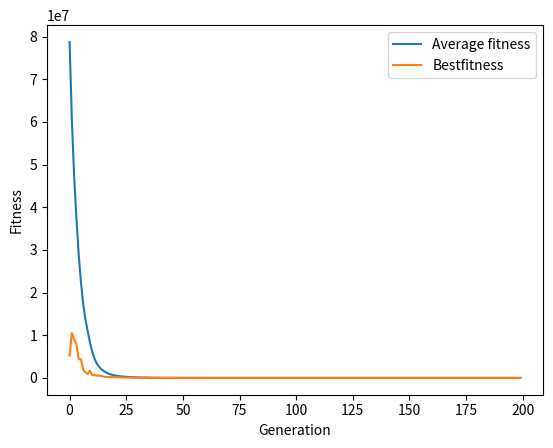

Python code for this plot:

import random
import copy
import matplotlib.pyplot as plt
import numpy as np
import math

#random. randint(0, 1)
#number of genes
N= 20
#population size
P= 500
G = 200
MUTRATE = 0.009
MUTSTEP = 2.00
#first worksheet, xi ranges from -5.12 to 5.12, in this one x ranges -10 to 10, how does
#this apply in the code, max and min is used in mutation, mutation step?
MIN = -10
MAX = 10



class individual:
    def __init__(self):
        self.gene = [0]*N
        self.fitness=0
 
#edit this part        
def test_function( ind ):
    a = 0
    b=0
    
    #said the loop can only start from 0, ask if it can start from 1, does d represent number of genes
    #ask if i can use a while loop, while i=2, the count of i increases, stops at 20
    #for i in range (d):
    #b = b + (2*(ind.gene[i+1])**2 - i*(ind.gene[(i+1)-1])**2)
       
    #a = (ind.gene[i]-1)^2
    #utility = a + b
    #utility=0
    #for i in range (N):
    #utility = utility + ind.gene[i]
    #while i == 2:
    for i in range (1,N):    
        b = b + (i*(2*ind.gene[i])**2 - (ind.gene[i-1]))**2
       
    a = a + ((ind.gene[0]-1)**2)
    utility = a + b
    return utility



population = []
#initializing population


#list of total fitness
def fits():
    for x in range(0, P):
        total_fit=[]
        for y in range(0,N):
            total_fit.append(random.uniform(MIN, MAX))
        newind = individual()
        newind.gene=total_fit.copy()
    
            # calculate the fitness using the test function
        # newind.fitness = sum(total_fit)
        newind.fitness = test_function(newind)
        population.append(newind)
    return total_fit
    
#for x in population:
    #print(x.gene)
    #print(x.fitness)
    #print("*************")
    
#append total fitness to plot  

#call the fitness function
fits()
#make functions
#selection func
offspring = []
def selection():
    #print(len(population))
    for i in range (0,P):
        parent1= random.randint(0, P-1)
        off1 = copy.deepcopy(population[parent1])
        parent2 = random.randint(0, P-1)
        off2 = copy.deepcopy(population[parent2])
        if off1.fitness < off2.fitness:
            offspring.append(off1)
        else:
            offspring.append(off2)
    return offspring

#crossover function
def crossover():
    toff1 = individual()
    toff2 = individual()
    temp = individual()
    for i in range (0, P, 2):
        toff1 = copy.deepcopy(offspring[i])
        toff2 = copy.deepcopy(offspring[i+1])
        temp = copy.deepcopy(offspring[i])
        crosspoint= random.randint(1,N)
        crosspoint2 = random.randint(crosspoint, N)
        for j in range(crosspoint, crosspoint2):
            toff1.gene[j] = toff2.gene[j]
            toff2.gene[j] = temp.gene[j]
        offspring[i] = copy.deepcopy(toff1)
        offspring[i+1]= copy.deepcopy(toff2)
    return offspring
        
#mutation func
#mutation function is edited too, we work with floats now do random.uniform
def mutation():
    for i in range (0, P):
        newind = individual()
        newind.gene=[]
        for j in range (0, N):
            gene = offspring[i].gene[j]
            mutprob = random.random()
            #print(mutprob)
            if mutprob < MUTRATE:
                alter = random.uniform(-MUTSTEP,MUTSTEP)
                gene = gene + alter
                if gene > MAX:
                    gene = MAX
                if gene < MIN:
                    gene = MIN
                #if(gene==1):
                    #gene = 0
                #else:
                    #gene = 1
            newind.gene.append(gene)
        newind.fitness = test_function(newind)
         #you must now append the new individual or overwite offspring       
        offspring[i]=copy.deepcopy(newind)
    return newind
    
#generation loop
#for each time the mutation loops runs and creates new mutations, the generation increases, so count?

Gen = [] #a list of the generation, to plot against the fitness of the generation
avrgen= []

for x in range(0, G):
    offspring = [] #added
    selection() #withing the loop, select new parents and create offsprings
    crossover()
    mutation()
    #fits()#fitness to calculate the fitness of each generation made within the loop
    bestfit = population[0].fitness
    for i in range(0, P):
        fitnessi = copy.deepcopy(population[i].fitness)
        #print(fitnessi)
        if fitnessi < bestfit:
            bestfit = fitnessi 
    #print(bestfit)     
    
    total = 0
    for i in range(P):
       total = (total + population[i].fitness)
    #print(f"avg: {total/P}")
    
    avrgen.append(total/ P)  
    Gen.append(bestfit)#append into the list
    population= offspring


    
print(f"Minimum bestfitness in the generations: {min(Gen)}")
print(f"Lowest average in the generations: {min(avrgen)}")
plt.plot(avrgen, label = "Average fitness")
plt.plot(Gen, label = "Bestfitness")
plt.xlabel('Generation')
plt.ylabel('Fitness')
plt.legend()
plt.show()
#print(len(Gen))   
#gen_fit=0
#for x in Gen:
    #gen_fit= gen_fit + x.fits
#print(y.fitness)   
#avg_total_fit = 0 
#for i in Gen:
    #avg_total_fit= avg_total_fit + i
    
#print(avg_total_fit/G)
#plot
#xpoints = np.Gen([])
#ypoints= np.total_fit[()]
#plt.plot(fitness(),x)
#plt.show()
      
#calc total fit 
#plot
#overwrite total fitness of pop


#generation loop: fitness against generation, should i create a limited generation? maybe
#ok so x is generation, for x in range(generation) run functions
#for each generations fitness plot against generation
